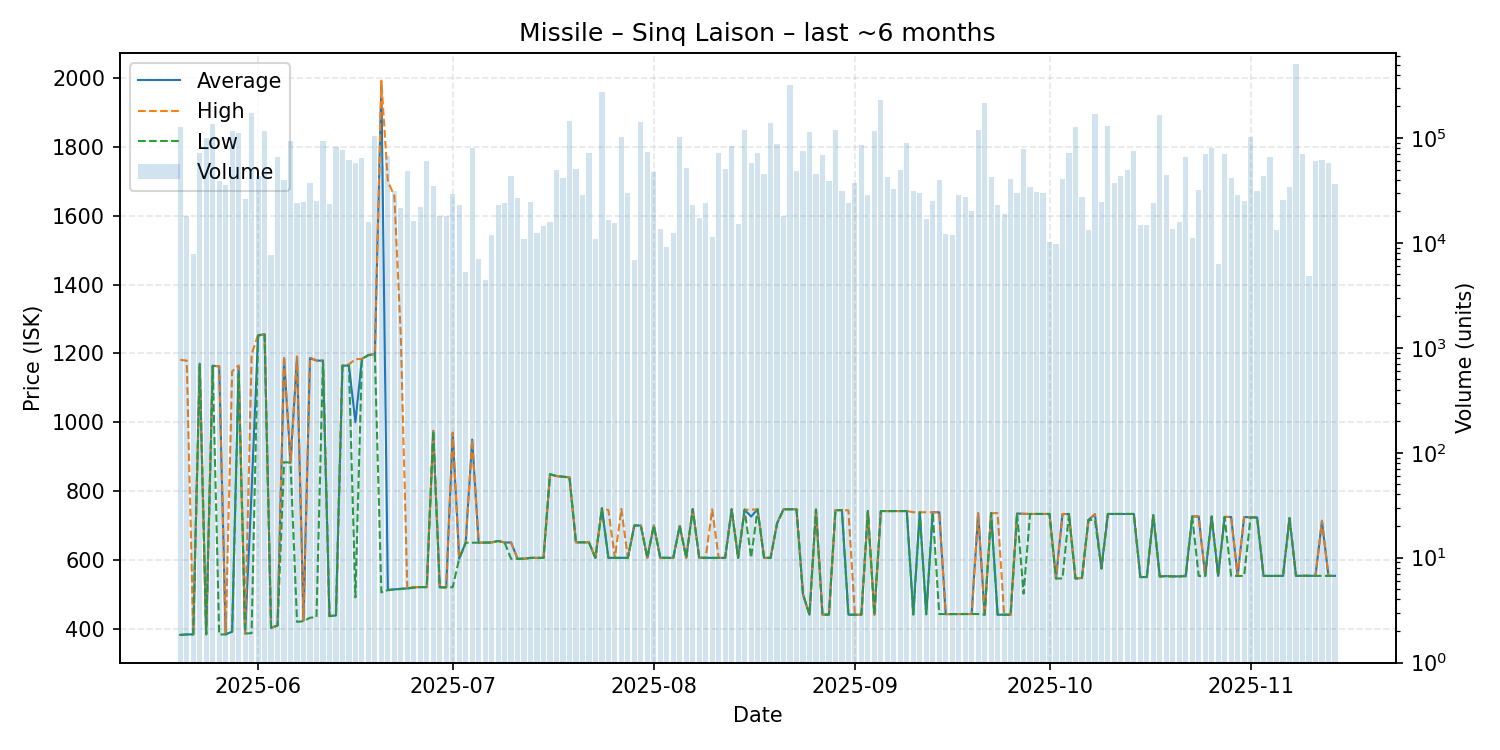

Data behind this chart, as committed beside it:
date, average, highest, lowest, order_count, volume
2025-05-20, 382.3, 1181, 382.3, 16, 127616
2025-05-21, 383.5, 1179, 383.4, 12, 18206
2025-05-22, 383.8, 383.9, 383.7, 8, 7900
2025-05-23, 1170, 1170, 1170, 29, 71952
2025-05-24, 384.0, 384.0, 384.0, 12, 100600
2025-05-25, 1164, 1164, 1164, 26, 134495
2025-05-26, 1162, 1163, 383.5, 17, 38900
2025-05-27, 384.1, 384.1, 383.5, 11, 35300
2025-05-28, 391.5, 1148, 391.0, 18, 117660
2025-05-29, 1160, 1165, 1140, 35, 112100
2025-05-30, 386.2, 386.2, 386.2, 5, 26016
2025-05-31, 800.0, 1197, 387.3, 29, 171565
2025-06-01, 1253, 1254, 1251, 20, 43408
2025-06-02, 1255, 1255, 1255, 20, 116600
2025-06-03, 402.3, 402.3, 402.3, 9, 7600
2025-06-04, 409.7, 409.7, 409.7, 16, 65294
2025-06-05, 1185, 1192, 884.0, 14, 39650
2025-06-06, 882.5, 882.5, 882.5, 16, 92799
2025-06-07, 1190, 1191, 420.1, 12, 23800
2025-06-08, 424.1, 424.1, 422.1, 14, 24600
2025-06-09, 1186, 1188, 432.1, 17, 37321
2025-06-10, 1179, 1180, 434.0, 14, 25151
2025-06-11, 1179, 1179, 1179, 18, 92500
2025-06-12, 436.8, 436.8, 436.8, 11, 23360
2025-06-13, 438.6, 438.6, 438.6, 28, 81874
2025-06-14, 1164, 1165, 1164, 21, 77369
2025-06-15, 1165, 1168, 1164, 14, 61642
2025-06-16, 1000, 1183, 491.2, 33, 57900
2025-06-17, 1184, 1184, 1183, 94, 64231
2025-06-18, 1195, 1195, 1195, 14, 15790
2025-06-19, 1198, 1198, 1196, 20, 104620
2025-06-20, 1984, 1992, 505.7, 30, 53891
2025-06-21, 513.2, 1700, 512.1, 24, 67360
2025-06-22, 514.4, 1658, 514.3, 8, 31380
2025-06-23, 516.4, 1249, 515.3, 12, 21680
2025-06-24, 517.2, 517.2, 517.2, 7, 48000
2025-06-25, 520.4, 520.9, 518.8, 6, 16218
2025-06-26, 521.1, 521.1, 521.1, 11, 21929
2025-06-27, 521.1, 521.1, 521.1, 13, 60354
2025-06-28, 975.1, 975.1, 974.9, 14, 34716
2025-06-29, 520.5, 520.5, 520.5, 12, 17905
2025-06-30, 520.5, 520.5, 520.5, 7, 18100
2025-07-01, 968.7, 969.8, 520.7, 10, 29000
2025-07-02, 603.4, 603.4, 603.4, 12, 22804
2025-07-03, 650.0, 650.0, 650.0, 6, 5223
2025-07-04, 949.5, 949.6, 650.0, 10, 80720
2025-07-05, 650.1, 650.1, 650.1, 9, 7062
2025-07-06, 650.5, 650.5, 650.5, 5, 4410
2025-07-07, 650.7, 650.7, 650.7, 6, 12000
2025-07-08, 655.0, 655.0, 655.0, 12, 22975
2025-07-09, 650.6, 650.6, 650.6, 9, 24000
2025-07-10, 650.6, 650.6, 603.3, 14, 42962
2025-07-11, 603.3, 603.3, 603.3, 8, 27000
2025-07-12, 603.5, 603.5, 603.5, 9, 10856
2025-07-13, 606.0, 606.0, 606.0, 25, 24508
2025-07-14, 606.0, 606.0, 606.0, 7, 12536
2025-07-15, 606.0, 606.0, 606.0, 9, 14400
2025-07-16, 849.1, 849.1, 849.1, 9, 15930
2025-07-17, 843.5, 843.5, 843.5, 9, 49500
2025-07-18, 841.7, 841.7, 841.7, 14, 41591
... 119 more rows
